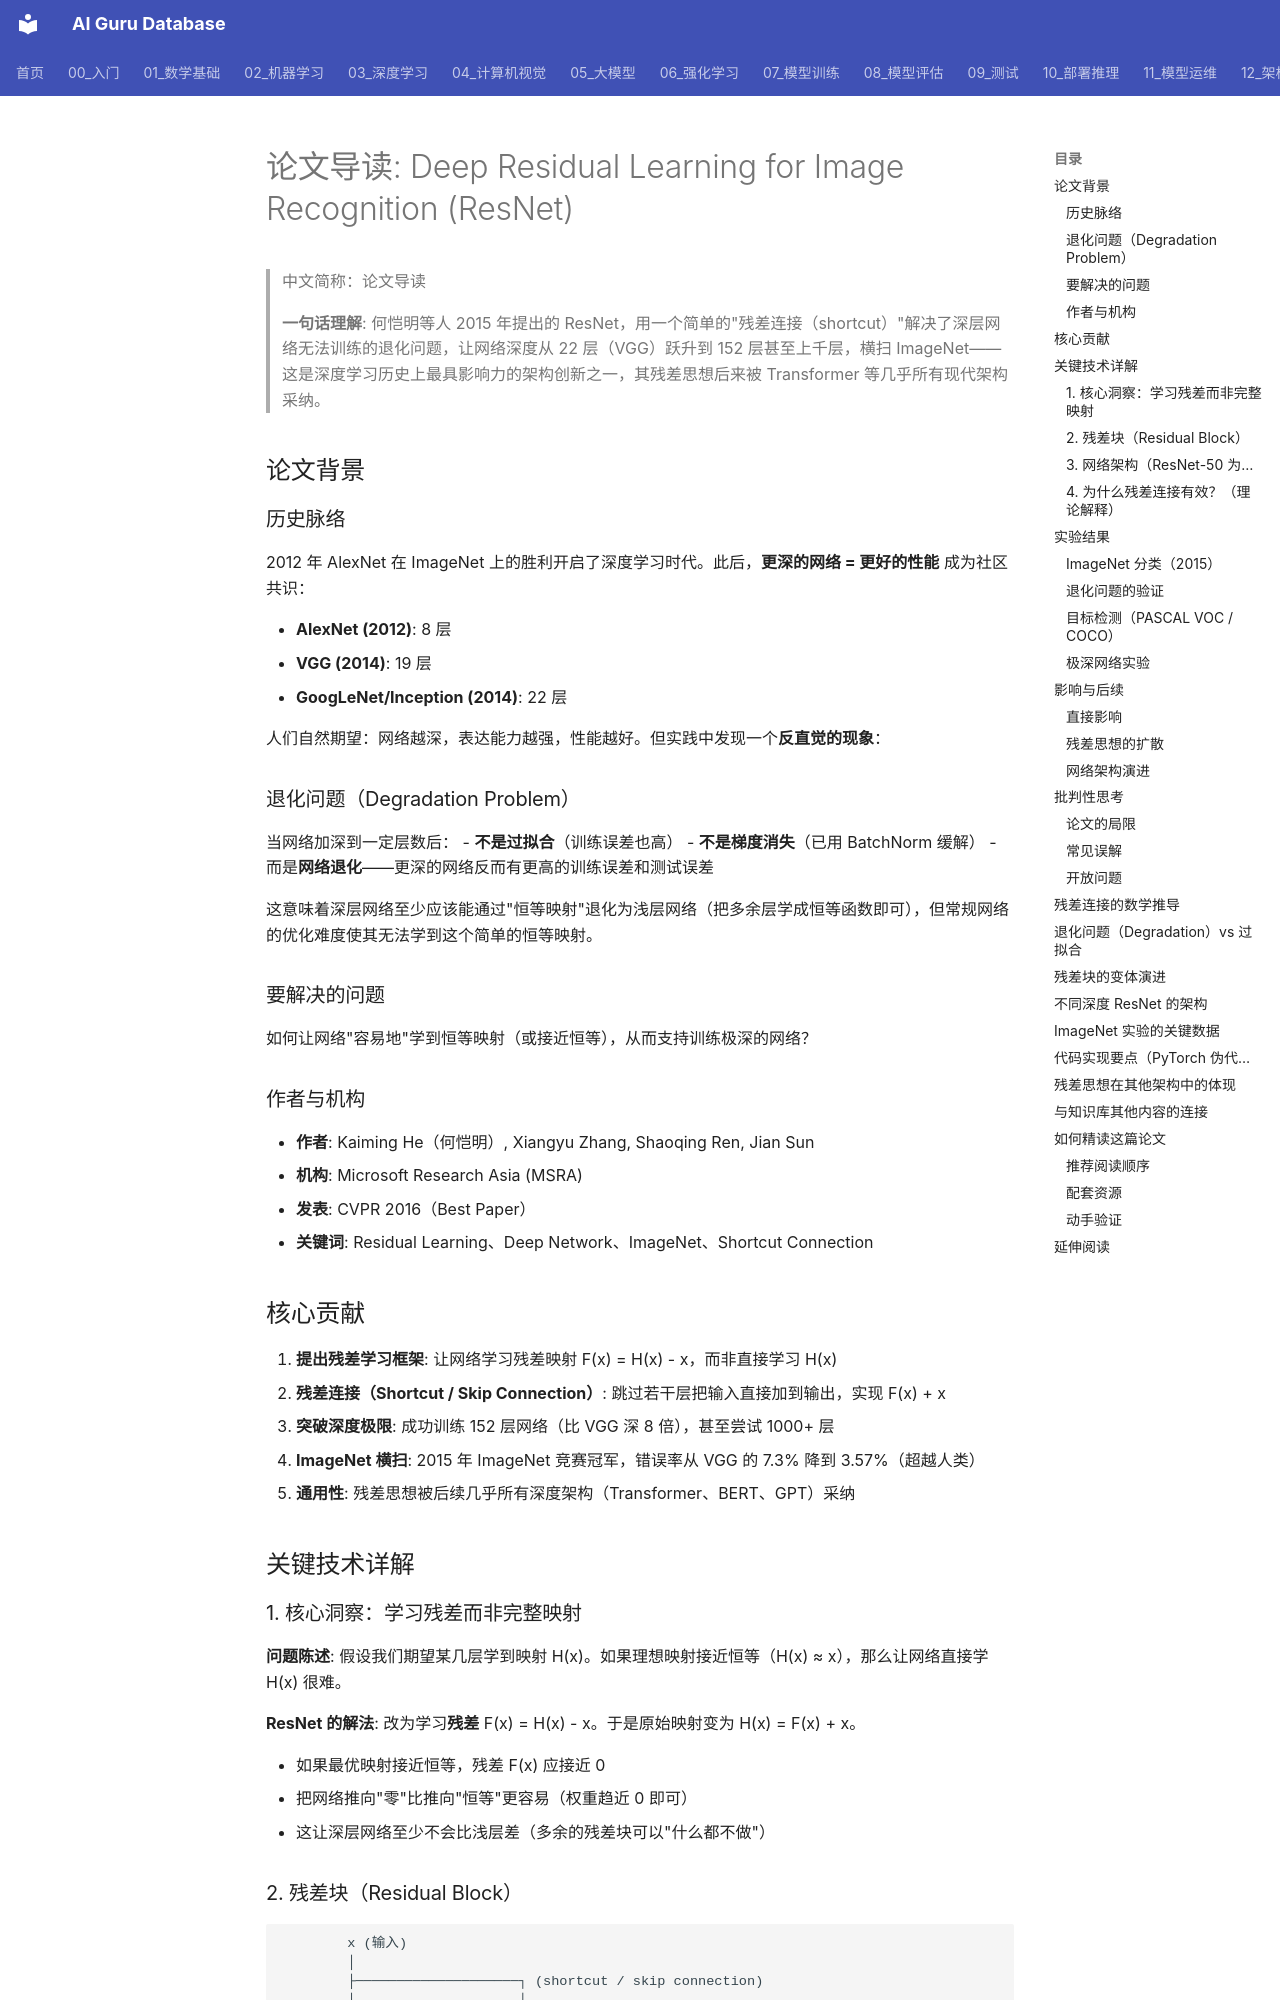

repository: ai-guru-global/ai-guru-database · page: 90_学习/05_参考资料/Papers/01_ResNet_Reading/index.html · generator: mkdocs

---
title: "论文导读: Deep Residual Learning (ResNet)"
category: "-references-papers"
tags:
  - paper
  - reading-guide
  - resnet
  - cnn
  - deep-learning
  - he
  - microsoft
  - residual-connection
  - foundational
summary: "He et al. (2015)《Deep Residual Learning for Image Recognition》论文导读 — 提出 ResNet 与残差连接，解决深度网络退化问题，使训练上百层的网络成为可能，是深度学习最重要的架构创新之一。"
sources:
  - "https://arxiv.org/abs/1512.03385"
  - "https://openaccess.thecvf.com/content_cvpr_2016/html/He_Deep_Residual_Learning_CVPR_2016_paper.html"
created: 2026-07-23
updated: 2026-07-23
lifecycle: reviewed
tier: supporting
aliases:
  - "ResNet Paper"
  - "Deep Residual Learning"

name_zh: "论文导读"
---
# 论文导读: Deep Residual Learning for Image Recognition (ResNet)

> 中文简称：论文导读

> **一句话理解**: 何恺明等人 2015 年提出的 ResNet，用一个简单的"残差连接（shortcut）"解决了深层网络无法训练的退化问题，让网络深度从 22 层（VGG）跃升到 152 层甚至上千层，横扫 ImageNet——这是深度学习历史上最具影响力的架构创新之一，其残差思想后来被 Transformer 等几乎所有现代架构采纳。

## 论文背景

### 历史脉络

2012 年 AlexNet 在 ImageNet 上的胜利开启了深度学习时代。此后，**更深的网络 = 更好的性能** 成为社区共识：

- **AlexNet (2012)**: 8 层
- **VGG (2014)**: 19 层
- **GoogLeNet/Inception (2014)**: 22 层

人们自然期望：网络越深，表达能力越强，性能越好。但实践中发现一个**反直觉的现象**：

### 退化问题（Degradation Problem）

当网络加深到一定层数后：
- **不是过拟合**（训练误差也高）
- **不是梯度消失**（已用 BatchNorm 缓解）
- 而是**网络退化**——更深的网络反而有更高的训练误差和测试误差

这意味着深层网络至少应该能通过"恒等映射"退化为浅层网络（把多余层学成恒等函数即可），但常规网络的优化难度使其无法学到这个简单的恒等映射。

### 要解决的问题

如何让网络"容易地"学到恒等映射（或接近恒等），从而支持训练极深的网络？

### 作者与机构

- **作者**: Kaiming He（何恺明）, Xiangyu Zhang, Shaoqing Ren, Jian Sun
- **机构**: Microsoft Research Asia (MSRA)
- **发表**: CVPR 2016（Best Paper）
- **关键词**: Residual Learning、Deep Network、ImageNet、Shortcut Connection

## 核心贡献

1. **提出残差学习框架**: 让网络学习残差映射 F(x) = H(x) - x，而非直接学习 H(x)
2. **残差连接（Shortcut / Skip Connection）**: 跳过若干层把输入直接加到输出，实现 F(x) + x
3. **突破深度极限**: 成功训练 152 层网络（比 VGG 深 8 倍），甚至尝试 1000+ 层
4. **ImageNet 横扫**: 2015 年 ImageNet 竞赛冠军，错误率从 VGG 的 7.3% 降到 3.57%（超越人类）
5. **通用性**: 残差思想被后续几乎所有深度架构（Transformer、BERT、GPT）采纳

## 关键技术详解
